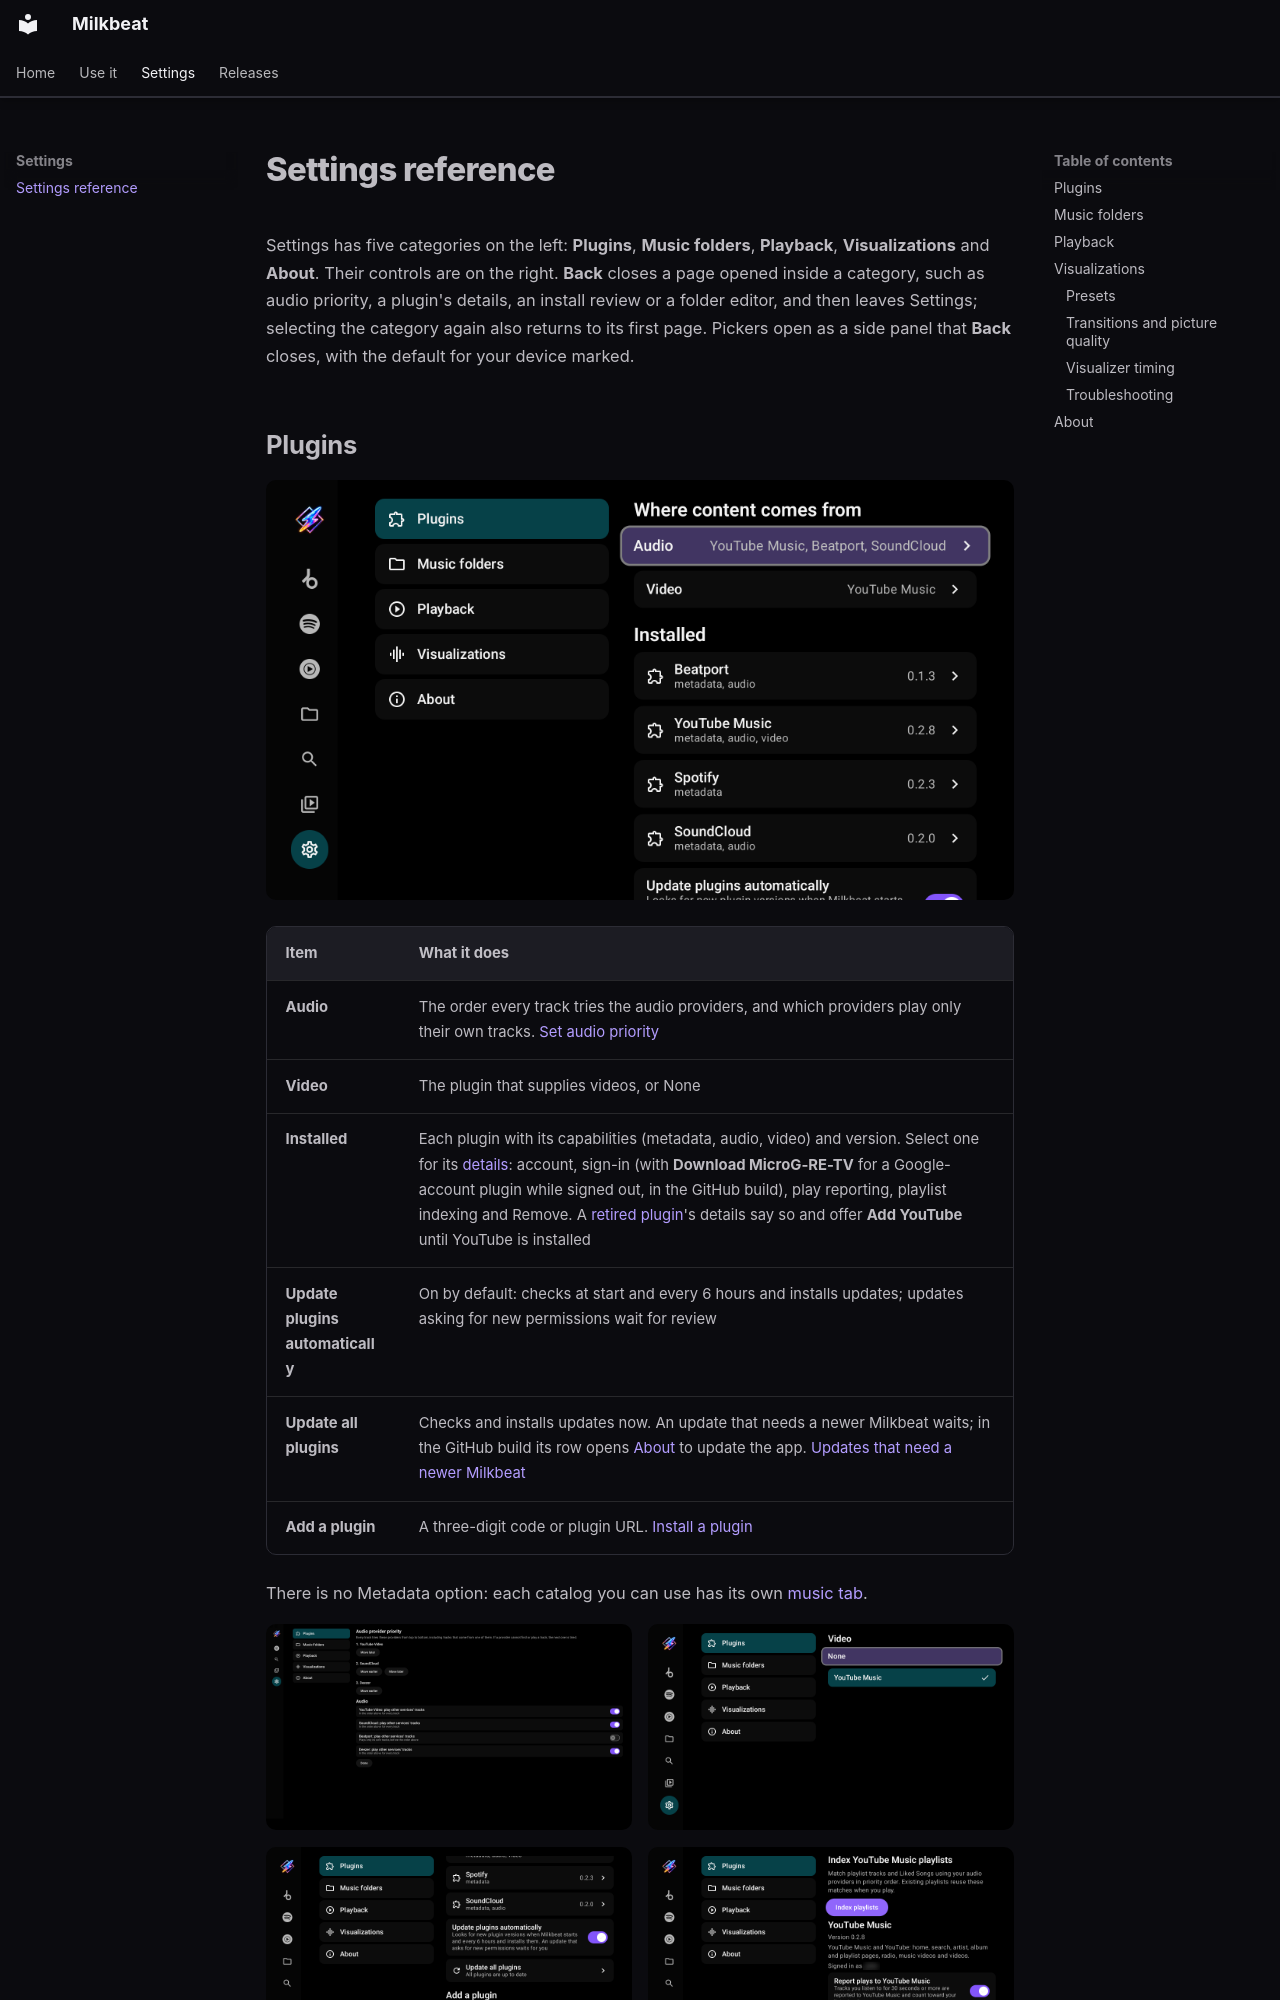

repository: johnneerdael/Milkbeat · page: settings/index.html · generator: mkdocs

# Settings reference

Settings has five categories on the left: **Plugins**, **Music folders**, **Playback**, **Visualizations** and **About**. Their controls are on the right. **Back** closes a page opened inside a category, such as audio priority, a plugin's details, an install review or a folder editor, and then leaves Settings; selecting the category again also returns to its first page. Pickers open as a side panel that **Back** closes, with the default for your device marked.
